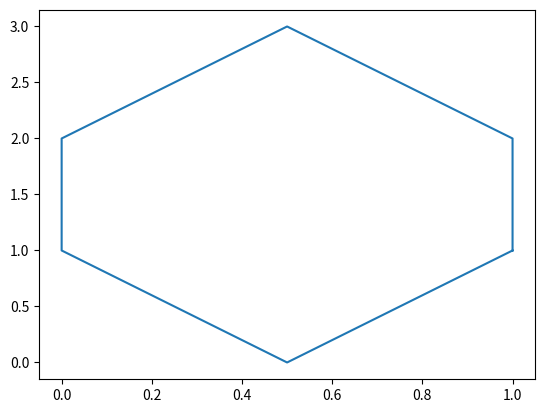

The matplotlib source for this figure:
import matplotlib.pyplot as plt
import numpy as np

class Polygon():
    """
    Creates a polygon with an initial number of sides
    """    

    def regpoly(self, n):
        """
        Return list of verticies of a polygon of n sides with perimeter = 1.
        """
    
        if n <= 1:
            raise ValueError("Too few number of sides.")
            
        if n > 1024:
            raise ValueError("Too many sides for turning-function package.")
            
        # Calculate length of individual side for polygon with perimeter = 1
        side_len = 1/n
    
        # Radius of circumcircle, also vertex to centroid distance.
        radii = [((side_len/2)/(np.sin(np.pi/n)))] * n
        
        # Calculate angle at origin which separates each point
        angles = [((2 * np.pi)/n)] * n
    
        return self.poly(angles, radii)
    
    def graphpoly(self, points):
        """
        Produces a plot visualizing a polygon constructed by the provided
        coordinates.
        """
        
        # Unzip list of coordinate pairs into two lists
        xpoints = []
        ypoints = []

        for x,y in points:
            xpoints.append(x)
            ypoints.append(y)
        
        # Connect the last point back to the first point        
        xpoints.append(points[0][0])
        ypoints.append(points[0][1])
        
        plt.plot(xpoints, ypoints)
        plt.show()
        
    def randpoly(self, n):
        x_coords = [np.random.uniform(-1, 1) for _ in range(n)]
        y_coords = [np.random.uniform(-1, 1) for _ in range(n)]
        points = [list(a) for a in zip(x_coords, y_coords)]

        return points            
    
    def poly(self, angles, radii):
        points = []
        points.append((radii[0],0))
        
        # Rotate about the circumcircle (2/n)π radians and place another point
        for i, angle in enumerate(angles):
        
            # Start rotation from the last point plotted
            x = points[-1][0]
            y = points[-1][1]
            
            # Rotate a line connecting the last point and the origin about the origin
            x_prime = x * np.cos(angle) - y * np.sin(angle)
            y_prime = y * np.cos(angle) + x * np.sin(angle)
                        
            radii_ratio = radii[i]/radii[i-1]
            
            new_x = round(radii_ratio * x_prime, 16)
            new_y = round(radii_ratio * y_prime, 16)
    
            points.append((new_x, new_y))
        
        return points
    
    def normpoly(self, n, mu=0.0, sigma=0.01):
        initpoly = self.regpoly(n)[0:-1]
        
        points = []
        for x,y in initpoly:
            np.random.normal
            x += np.random.normal(mu, sigma)
            y += np.random.normal(mu, sigma)
            points.append((x,y))
        
        return points

if __name__ == "__main__":
    p = Polygon()
    r = p.regpoly(6)
    print(r)
    tile = [(1.0, 1.0),
            (0.5, 0.0),
            (0.0, 1.0),
            (0.0, 2.0),
            (0.5, 3.0),
            (1.0, 2.0)]
    p.graphpoly(tile)
    